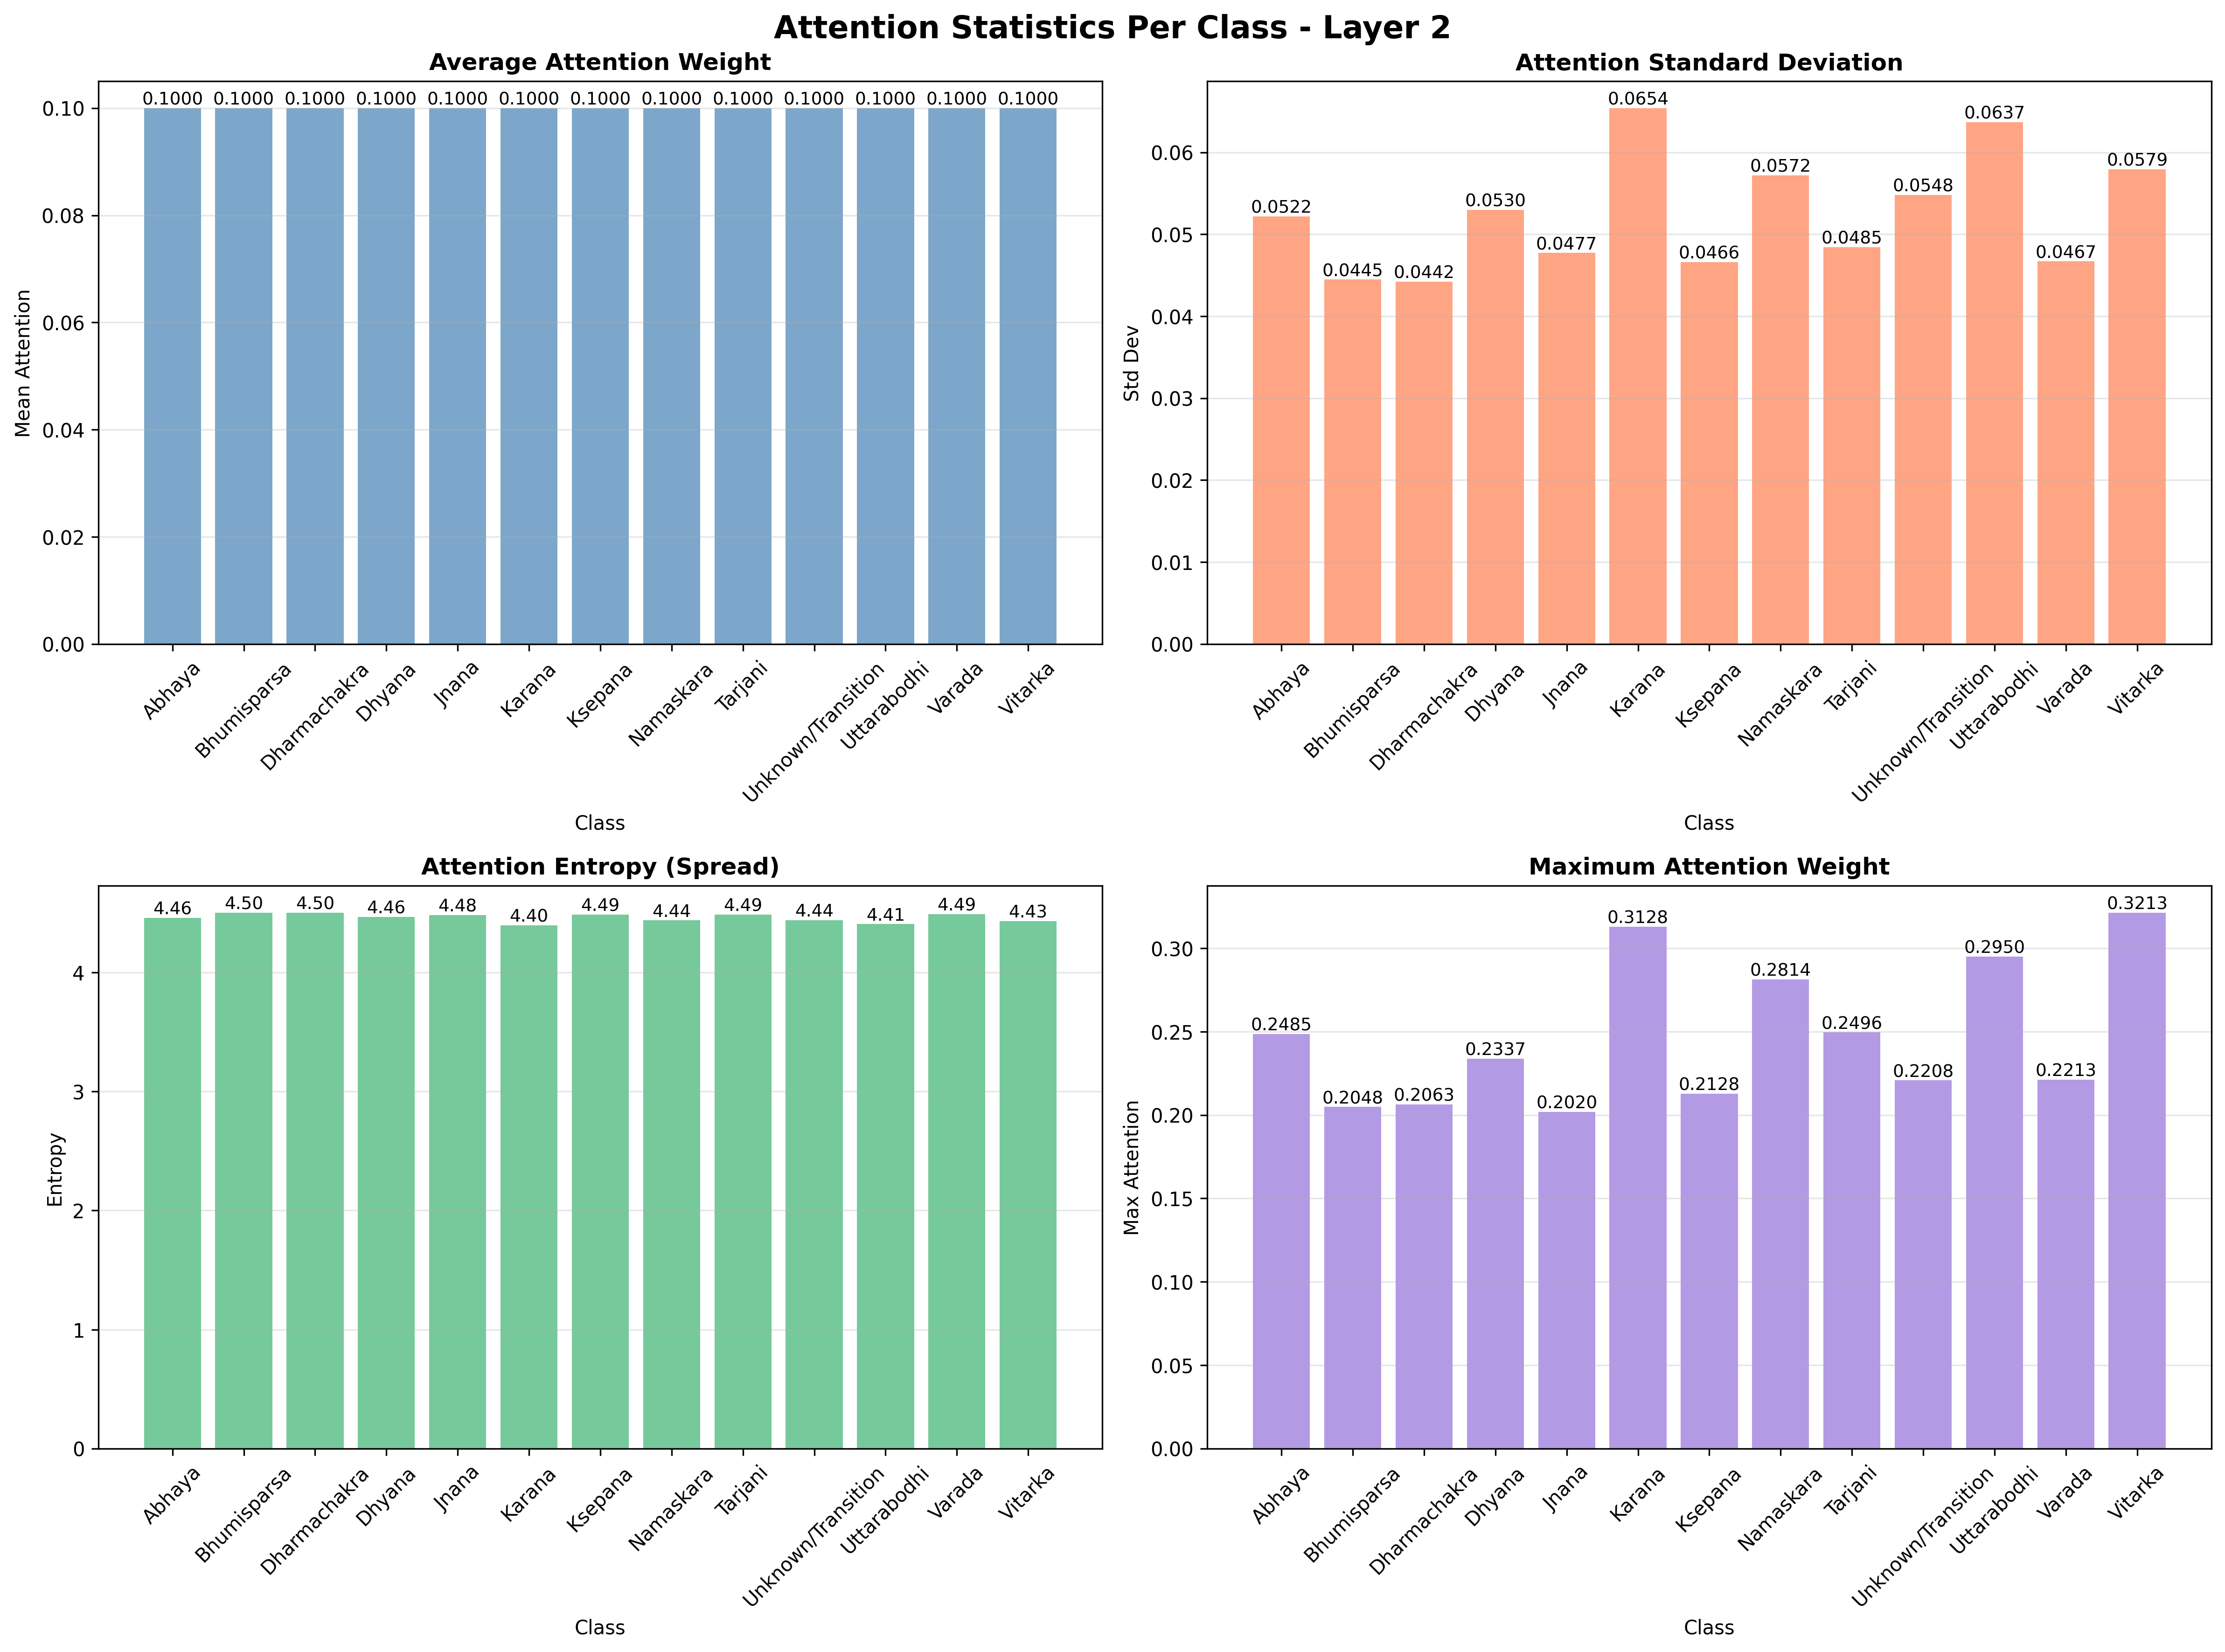

The data file committed next to this chart (first rows):
class, mean_attention, std_attention, attention_entropy, max_attention
Abhaya, 0.1, 0.05218, 4.46, 0.2485
Bhumisparsa, 0.1, 0.04448, 4.502, 0.2048
Dharmachakra, 0.1, 0.04421, 4.502, 0.2063
Dhyana, 0.1, 0.05298, 4.465, 0.2337
Jnana, 0.1, 0.04773, 4.481, 0.202
Karana, 0.1, 0.06541, 4.397, 0.3128
Ksepana, 0.1, 0.0466, 4.486, 0.2128
Namaskara, 0.1, 0.05718, 4.438, 0.2814
Tarjani, 0.1, 0.04846, 4.487, 0.2496
Unknown/Transition, 0.1, 0.05483, 4.44, 0.2208
Uttarabodhi, 0.1, 0.0637, 4.405, 0.295
Varada, 0.1, 0.0467, 4.488, 0.2213
Vitarka, 0.1, 0.05793, 4.431, 0.3213
